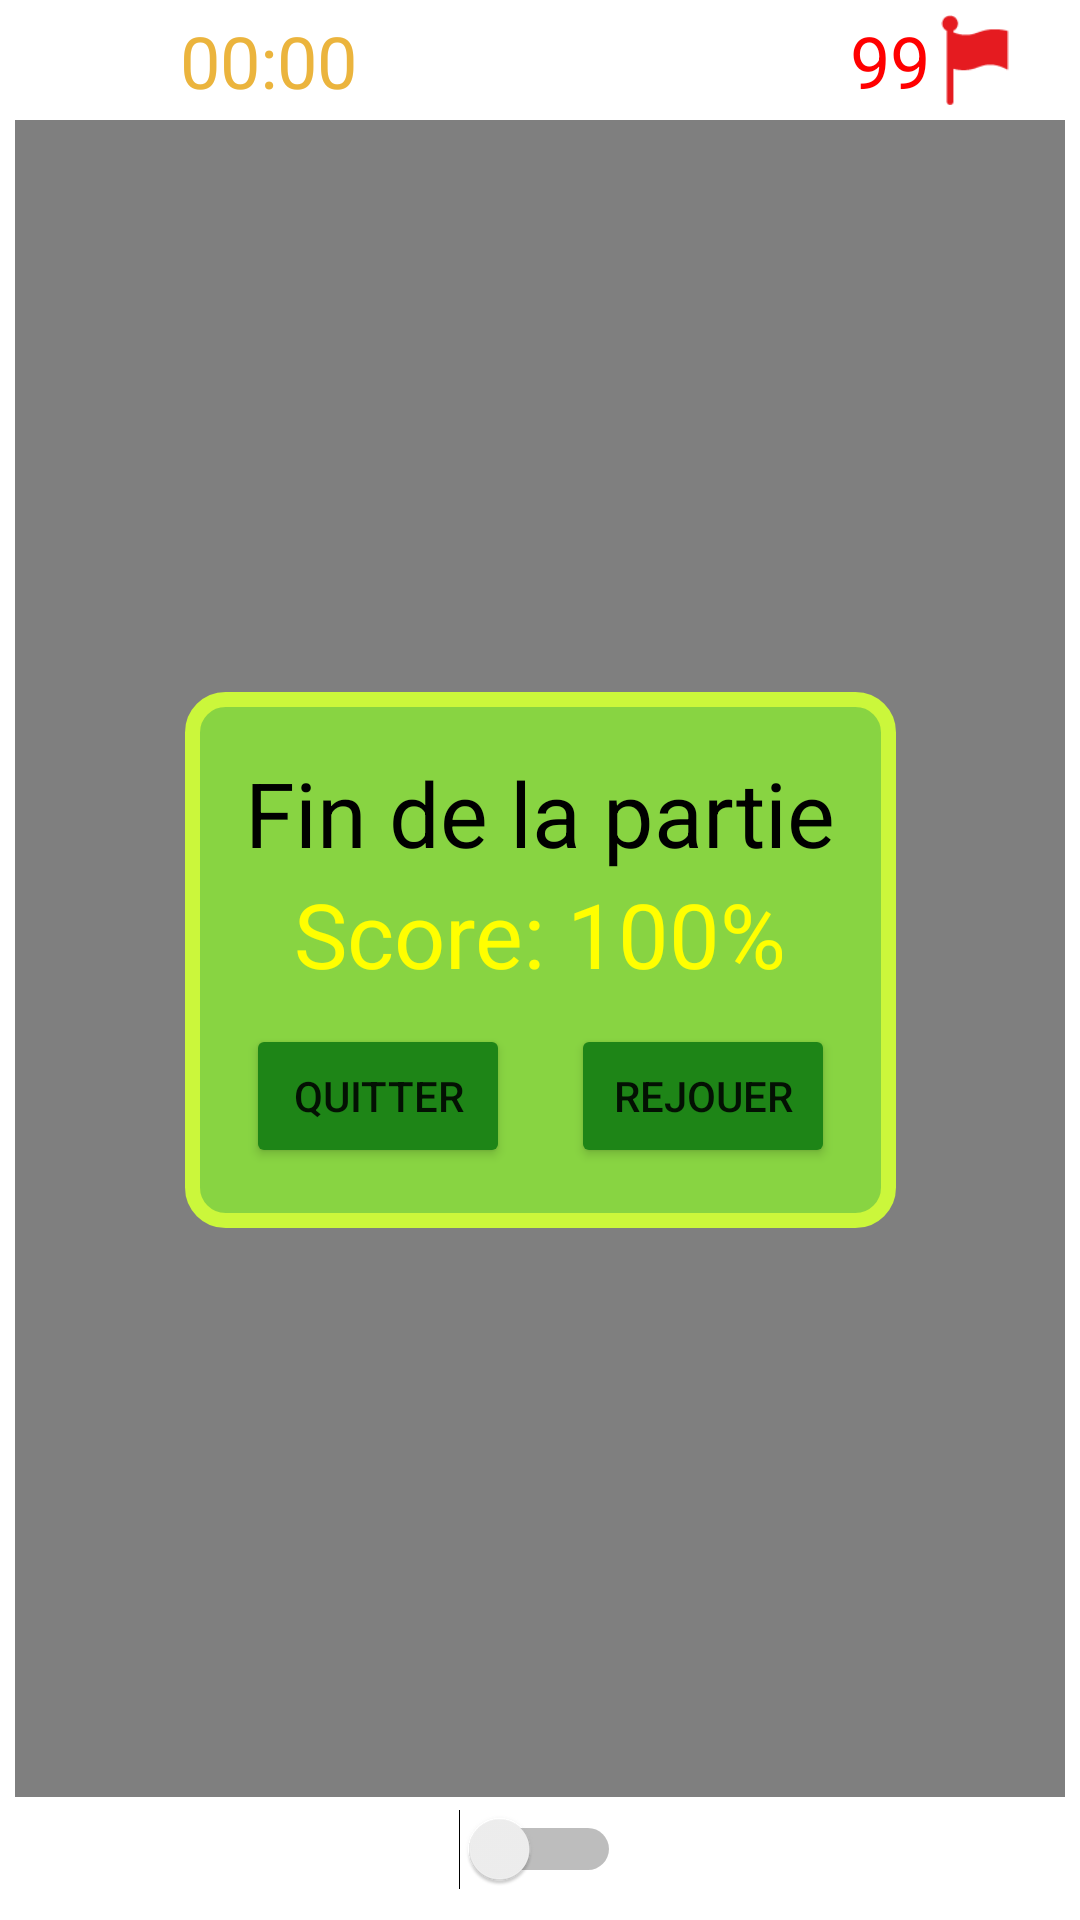

Reconstruct the res/layout file that produces this screen, plus the resources it refers to.
<!-- AndroidManifest.xml: application theme Theme.Demineur -->
<!-- res/layout/activity_partie.xml -->
<?xml version="1.0" encoding="utf-8"?>
<androidx.constraintlayout.widget.ConstraintLayout xmlns:android="http://schemas.android.com/apk/res/android"
    xmlns:app="http://schemas.android.com/apk/res-auto"
    xmlns:tools="http://schemas.android.com/tools"
    android:id="@+id/mainLayout"
    android:layout_width="match_parent"
    android:layout_height="match_parent"
    tools:context=".Partie">

    <ImageView
        android:id="@+id/imageViewFlagSwitch"
        android:layout_width="30dp"
        android:layout_height="30dp"
        android:layout_marginLeft="5dp"
        android:layout_marginTop="5dp"
        app:layout_constraintBottom_toBottomOf="@id/switchDrapeau"
        app:layout_constraintLeft_toRightOf="@id/switchDrapeau"
        app:layout_constraintTop_toTopOf="@id/switchDrapeau"
        app:srcCompat="@drawable/flag_disabled" />

    <ImageView
        android:id="@+id/imageView"
        android:layout_width="30dp"
        android:layout_height="30dp"
        android:layout_marginLeft="5dp"
        android:layout_marginTop="5dp"
        app:layout_constraintRight_toRightOf="parent"
        app:layout_constraintTop_toTopOf="parent"
        app:srcCompat="@drawable/flag"
        android:layout_marginRight="20dp"/>

    <TextView
        android:id="@+id/textDrapeaux"
        android:layout_width="wrap_content"
        android:layout_height="wrap_content"
        android:layout_marginLeft="5dp"
        android:text="99"
        android:textColor="#ff0000"
        android:textSize="24sp"
        app:layout_constraintBottom_toBottomOf="@+id/imageView"
        app:layout_constraintRight_toLeftOf="@id/imageView"
        app:layout_constraintTop_toTopOf="@+id/imageView" />

    <TextView
        android:id="@+id/textHorloge"
        android:layout_width="wrap_content"
        android:layout_height="wrap_content"
        android:layout_marginLeft="5dp"
        android:text="00:00"
        android:textColor="#ebb43d"
        android:textSize="24sp"
        app:layout_constraintBottom_toBottomOf="@+id/imageView4"
        app:layout_constraintLeft_toRightOf="@id/imageView4"
        app:layout_constraintTop_toTopOf="@+id/imageView4" />

    <com.pierre.demineur.Grille
        android:id="@+id/grille"
        android:layout_width="0dp"
        android:layout_height="0dp"
        android:layout_margin="5dp"
        app:layout_constraintBottom_toTopOf="@id/imageViewFlagSwitch"
        app:layout_constraintLeft_toLeftOf="parent"
        app:layout_constraintRight_toRightOf="parent"
        app:layout_constraintTop_toBottomOf="@id/imageView" />

    <Switch
        android:id="@+id/switchDrapeau"
        android:layout_width="wrap_content"
        android:layout_height="wrap_content"
        android:layout_marginVertical="10dp"
        android:onClick="toggleDrapeau"
        app:layout_constraintBottom_toBottomOf="parent"
        app:layout_constraintLeft_toLeftOf="parent"
        app:layout_constraintRight_toRightOf="parent" />

    <androidx.constraintlayout.widget.ConstraintLayout
        android:id="@+id/finPArtie"
        android:layout_width="wrap_content"
        android:layout_height="wrap_content"
        android:background="@drawable/shape"
        android:padding="20dp"
        app:layout_constraintBottom_toBottomOf="parent"
        app:layout_constraintLeft_toLeftOf="parent"
        app:layout_constraintRight_toRightOf="parent"
        app:layout_constraintTop_toTopOf="parent">

        <TextView
            android:id="@+id/texteFin"
            android:layout_width="match_parent"
            android:layout_height="wrap_content"
            android:text="Fin de la partie"
            android:textColor="@color/black"
            android:textSize="30sp"
            app:layout_constraintLeft_toLeftOf="parent"
            app:layout_constraintRight_toRightOf="parent"
            app:layout_constraintTop_toTopOf="parent" />

        <TextView
            android:id="@+id/texteScore"
            android:layout_width="wrap_content"
            android:layout_height="wrap_content"
            android:text="Score: 100%"
            android:textColor="#FFFF00"
            android:textSize="30sp"
            app:layout_constraintLeft_toLeftOf="parent"
            app:layout_constraintRight_toRightOf="parent"
            app:layout_constraintTop_toBottomOf="@id/texteFin" />

        <Button
            android:id="@+id/button"
            android:layout_width="wrap_content"
            android:layout_height="wrap_content"
            android:layout_marginTop="10dp"
            android:layout_marginRight="10dp"
            android:layout_weight="1"
            android:backgroundTint="#1e8517"
            android:onClick="quitter"
            android:text="Quitter"
            app:layout_constraintLeft_toLeftOf="parent"
            app:layout_constraintRight_toLeftOf="@id/button2"
            app:layout_constraintTop_toBottomOf="@id/texteScore" />

        <Button
            android:id="@+id/button2"
            android:layout_width="wrap_content"
            android:layout_height="wrap_content"
            android:layout_marginLeft="10dp"
            android:layout_marginTop="10dp"
            android:layout_weight="1"
            android:backgroundTint="#1e8517"
            android:onClick="rejouer"
            android:text="Rejouer"
            app:layout_constraintLeft_toRightOf="@id/button"
            app:layout_constraintRight_toRightOf="parent"
            app:layout_constraintTop_toBottomOf="@id/texteScore" />
    </androidx.constraintlayout.widget.ConstraintLayout>

    <ImageView
        android:id="@+id/imageView4"
        android:layout_width="35dp"
        android:layout_height="35dp"
        app:layout_constraintBottom_toTopOf="@id/grille"
        app:layout_constraintLeft_toLeftOf="parent"
        app:layout_constraintTop_toTopOf="parent"
        app:srcCompat="@drawable/horloge"
        android:layout_marginLeft="20dp"/>

</androidx.constraintlayout.widget.ConstraintLayout>
<!-- resources referenced by this layout -->
<resources>
  <!-- drawable flag: png bitmap (drawable, 660 bytes) -->
  <!-- drawable shape (drawable) -->
  <shape
      xmlns:android="http://schemas.android.com/apk/res/android"
      android:shape="rectangle"   >
  
      <solid
          android:color="#88d442" >
      </solid>
  
      <stroke
          android:width="5dp"
          android:color="#cbf73b" >
      </stroke>
  
      <padding
          android:left="5dp"
          android:top="5dp"
          android:right="5dp"
          android:bottom="5dp"    >
      </padding>
  
      <corners
          android:radius="11dp"   >
      </corners>
  
  </shape>
  <style name="Theme.Demineur" parent="Theme.MaterialComponents.DayNight.NoActionBar">
          
          <item name="colorPrimary">@color/purple_500</item>
          <item name="colorPrimaryVariant">@color/purple_700</item>
          <item name="colorOnPrimary">@color/white</item>
          
          <item name="colorSecondary">@color/teal_200</item>
          <item name="colorSecondaryVariant">@color/teal_700</item>
          <item name="colorOnSecondary">@color/black</item>
          
          <item name="android:statusBarColor" tools:targetApi="l">?attr/colorPrimaryVariant</item>
          
      </style>
  <!-- not gathered from this repository: default colours our renderer supplied (Android Studio template values) -->
  <color name="purple_500">#FF6200EE</color>
  <color name="purple_700">#FF3700B3</color>
  <color name="teal_200">#FF03DAC5</color>
  <color name="teal_700">#FF018786</color>
  <color name="black">#FF000000</color>
  <color name="white">#FFFFFFFF</color>
</resources>
